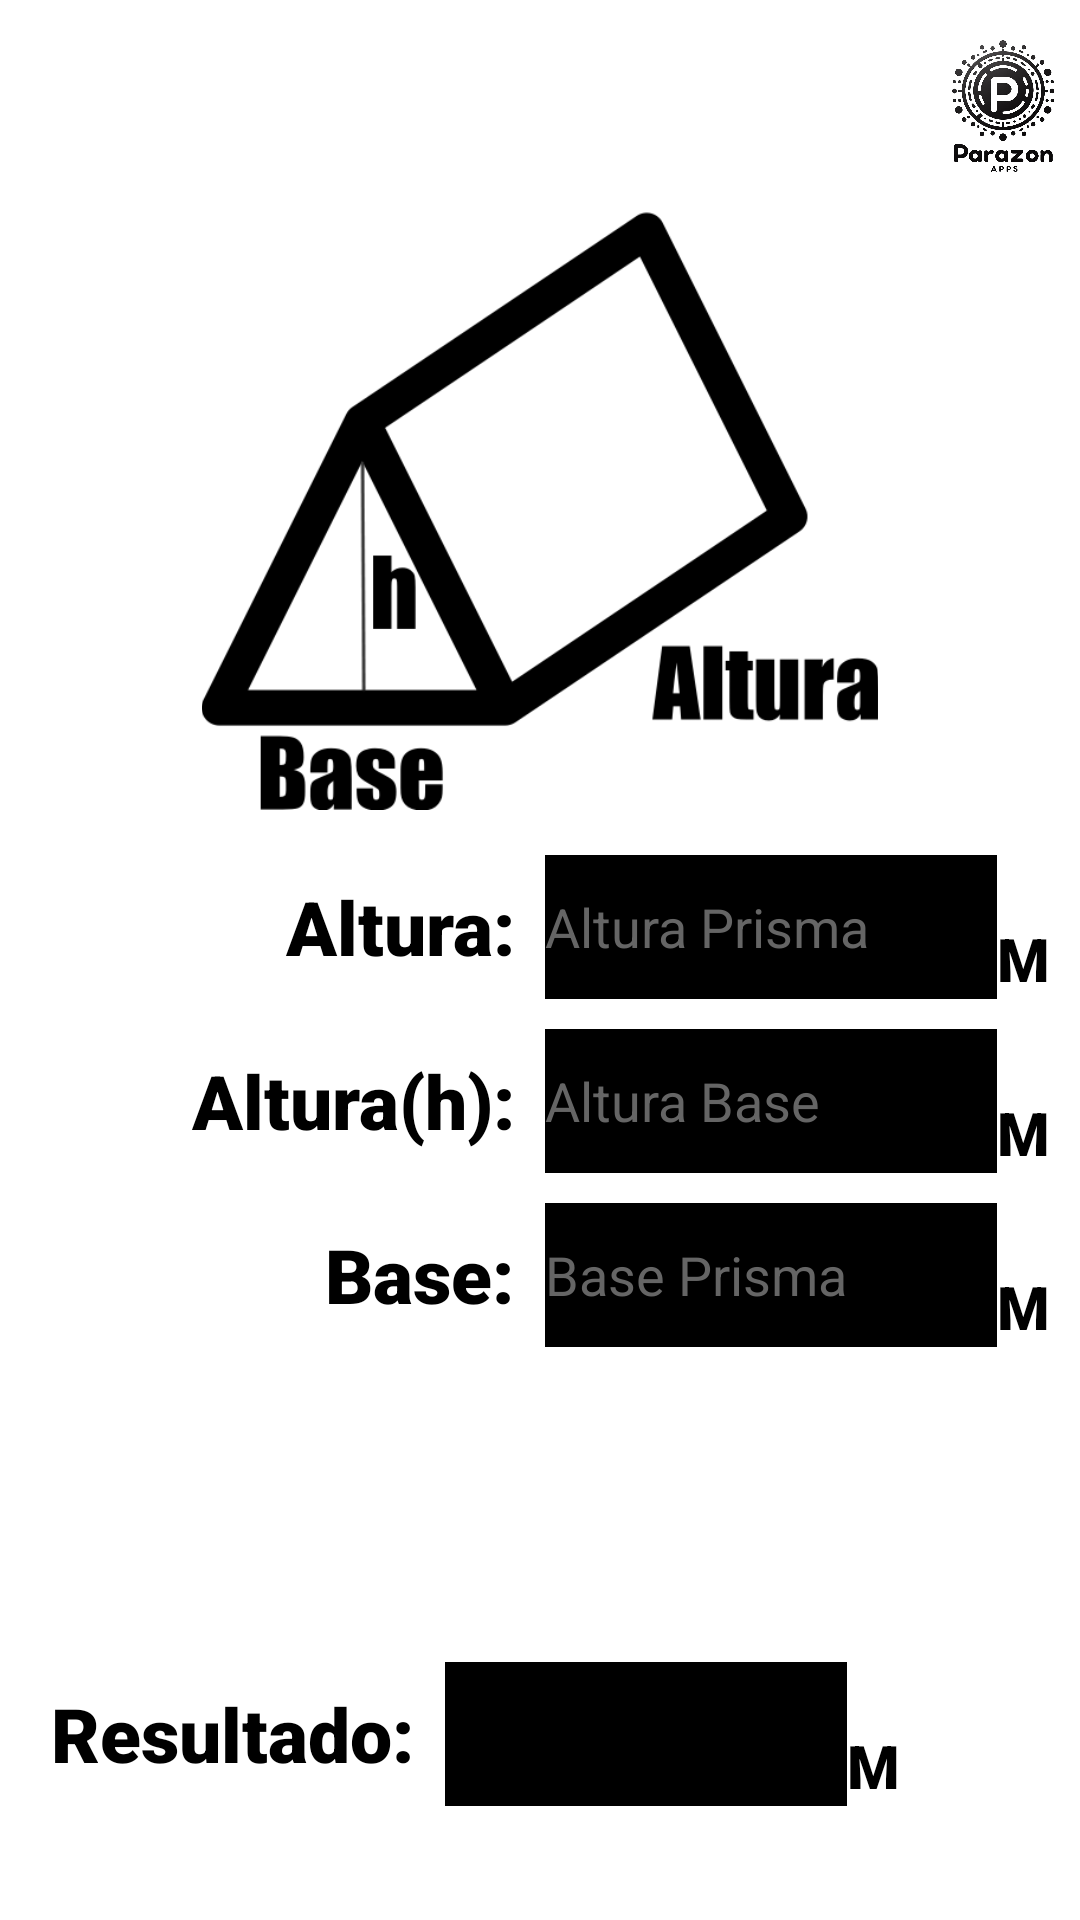

Produce the Android XML layout that renders to this screen, including the resource entries it uses.
<!-- AndroidManifest.xml: application theme Base.Theme.ConcretosChile -->
<!-- res/layout/activity_volumen_triangular.xml -->
<?xml version="1.0" encoding="utf-8"?>
<androidx.constraintlayout.widget.ConstraintLayout xmlns:android="http://schemas.android.com/apk/res/android"
    xmlns:tools="http://schemas.android.com/tools"
    android:layout_width="match_parent"
    android:layout_height="match_parent"
    tools:context=".Calculo.VolumenTriangular">

    <TableLayout
        android:layout_width="match_parent"
        android:layout_height="match_parent"
        >

        <TableRow
            android:layout_width="match_parent"
            android:layout_height="match_parent" >

            <ImageView
                android:id="@+id/config"
                android:layout_width="0dp"
                android:layout_height="match_parent"
                android:layout_weight="1"
                android:contentDescription="@string/boton_configuracion"
                android:src="@drawable/configuraciones"
                tools:ignore="MissingConstraints" />

            <Space
                android:layout_width="250dp"
                android:layout_height="wrap_content" />

            <ImageView
                android:id="@+id/imageView"
                android:layout_width="0dp"
                android:layout_height="70dp"
                android:layout_weight="1"
                android:contentDescription="@string/empresa_imagen"
                android:src="@drawable/empresa"
                tools:ignore="MissingConstraints" />
        </TableRow>

        <TableRow
            android:layout_width="match_parent"
            android:layout_height="match_parent"
            android:gravity="center">

            <ImageView
                android:id="@+id/imageView2"
                android:layout_width="wrap_content"
                android:contentDescription="@string/triangular_imagen"
                android:src="@drawable/triangular"
                android:layout_height="200sp"
                android:layout_marginRight="10sp"
                android:layout_marginLeft="10sp"
                android:layout_weight="1" />
        </TableRow>

        <TableRow
            android:layout_width="match_parent"
            android:layout_height="match_parent"
            android:gravity="center"
            android:layout_marginTop="15dp">

            <TextView
                android:id="@+id/textView31"
                android:layout_width="wrap_content"
                android:layout_height="wrap_content"
                android:fontFamily="sans-serif-black"
                android:text="@string/altura"
                android:textColor="@color/black"
                android:gravity="end"
                android:textSize="25sp"
                android:layout_marginEnd="10sp"
                android:layout_weight="2" />

            <EditText
                android:id="@+id/IngresoAlturaTriangular"
                android:layout_width="match_parent"
                android:layout_height="48dp"
                android:background="@color/black"
                android:ems="10"
                android:inputType="numberDecimal"
                android:textColor="@color/white"
                android:layout_weight="1"
                android:hint="@string/altura_prisma"
                android:textColorHint="@color/gray"
                android:importantForAutofill="no" />

            <TextView
                android:id="@+id/textView35"
                android:layout_width="match_parent"
                android:layout_height="match_parent"
                android:fontFamily="sans-serif-black"
                android:textColor="@color/black"
                android:text="@string/m"
                android:layout_marginEnd="10dp"
                android:textSize="20sp"
                android:gravity="bottom" />
        </TableRow>

        <TableRow
            android:layout_width="match_parent"
            android:layout_height="match_parent"
            android:gravity="center"
            android:layout_marginTop="10dp">

            <TextView
                android:id="@+id/textView32"
                android:layout_width="wrap_content"
                android:layout_height="wrap_content"
                android:fontFamily="sans-serif-black"
                android:text="@string/altura_h"
                android:textColor="@color/black"
                android:gravity="end"
                android:textSize="25sp"
                android:layout_marginEnd="10sp"
                android:layout_weight="2" />

            <EditText
                android:id="@+id/IngresoAlturaBaseTriangular"
                android:layout_width="match_parent"
                android:layout_height="48dp"
                android:background="@color/black"
                android:ems="10"
                android:inputType="numberDecimal"
                android:textColor="@color/white"
                android:layout_weight="1"
                android:hint="@string/altura_base"
                android:textColorHint="@color/gray"
                android:importantForAutofill="no" />

            <TextView
                android:id="@+id/textView36"
                android:layout_width="match_parent"
                android:layout_height="match_parent"
                android:fontFamily="sans-serif-black"
                android:textColor="@color/black"
                android:text="@string/m"
                android:layout_marginEnd="10dp"
                android:textSize="20sp"
                android:gravity="bottom" />
        </TableRow>

        <TableRow
            android:layout_width="match_parent"
            android:layout_height="match_parent"
            android:gravity="center"
            android:layout_marginTop="10dp">

            <TextView
                android:id="@+id/textView33"
                android:layout_width="wrap_content"
                android:layout_height="wrap_content"
                android:fontFamily="sans-serif-black"
                android:text="@string/base"
                android:textColor="@color/black"
                android:gravity="end"
                android:textSize="25sp"
                android:layout_marginEnd="10sp"
                android:layout_weight="2" />

            <EditText
                android:id="@+id/IngresoBaseTriangular"
                android:layout_width="match_parent"
                android:layout_height="48dp"
                android:background="@color/black"
                android:ems="10"
                android:inputType="numberDecimal"
                android:textColor="@color/white"
                android:layout_weight="1"
                android:hint="@string/base_prisma"
                android:textColorHint="@color/gray"
                android:importantForAutofill="no" />

            <TextView
                android:layout_width="match_parent"
                android:layout_height="match_parent"
                android:fontFamily="sans-serif-black"
                android:textColor="@color/black"
                android:text="@string/m"
                android:layout_marginEnd="10dp"
                android:textSize="20sp"
                android:gravity="bottom" />
        </TableRow>

        <TableRow
            android:layout_width="match_parent"
            android:layout_height="match_parent"
            android:gravity="center"
            android:layout_marginTop="10sp">

            <Button
                android:id="@+id/CalcularTriangular"
                style="@style/Widget.Material3.Button"
                android:layout_width="match_parent"
                android:layout_height="70dp"
                android:layout_marginLeft="48dp"
                android:layout_marginTop="10dp"
                android:layout_marginRight="48dp"
                android:backgroundTint="@color/black"
                android:fontFamily="sans-serif-black"
                android:text="@string/calcular"
                android:textColor="@color/white"
                android:textSize="20sp" />
        </TableRow>

        <TableRow
            android:layout_width="match_parent"
            android:layout_height="match_parent"
            android:gravity="center"
            android:layout_marginTop="15dp">

            <TextView
                android:id="@+id/textView34"
                android:layout_width="wrap_content"
                android:layout_height="wrap_content"
                android:fontFamily="sans-serif-black"
                android:text="@string/resultado"
                android:textColor="@color/black"
                android:gravity="end"
                android:textSize="25sp"
                android:layout_marginEnd="10dp"
                android:layout_weight="2" />

            <EditText
                android:id="@+id/ResultadoVolTriangular"
                android:layout_width="match_parent"
                android:layout_height="48dp"
                android:background="@color/black"
                android:ems="10"
                android:enabled="false"
                android:inputType="numberDecimal"
                android:textColor="@color/white"
                android:layout_weight="1"
                android:importantForAutofill="no" />

            <TextView
                android:layout_width="match_parent"
                android:layout_height="match_parent"
                android:fontFamily="sans-serif-black"
                android:textColor="@color/black"
                android:text="@string/m"
                android:layout_marginEnd="10dp"
                android:textSize="20sp"
                android:gravity="bottom" />

            <ImageView
                android:id="@+id/btnCopiarT"
                android:layout_width="40dp"
                android:layout_height="40dp"
                android:layout_marginEnd="10dp"
                android:gravity="center"
                android:src="@drawable/copiar"
                android:contentDescription="@string/copiar" />
        </TableRow>
    </TableLayout>


</androidx.constraintlayout.widget.ConstraintLayout>
<!-- resources referenced by this layout -->
<resources>
  <color name="black">#FF000000</color>
  <color name="gray">#656565</color>
  <color name="white">#FFFFFFFF</color>
  <!-- drawable empresa: png bitmap (drawable, 259559 bytes) -->
  <!-- drawable triangular: png bitmap (drawable, 16322 bytes) -->
  <string name="altura">Altura:</string>
  <string name="altura_base">Altura Base</string>
  <string name="altura_h">Altura(h):</string>
  <string name="altura_prisma">Altura Prisma</string>
  <string name="base">Base:</string>
  <string name="base_prisma">Base Prisma</string>
  <string name="boton_configuracion">Boton Configuración</string>
  <string name="calcular">Calcular</string>
  <string name="copiar">Copiar</string>
  <string name="empresa_imagen">Empresa_Imagen</string>
  <string name="m">M</string>
  <string name="resultado">Resultado:</string>
  <string name="triangular_imagen">Triangular_Imagen</string>
  <style name="Base.Theme.ConcretosChile" parent="Theme.MaterialComponents.Light.DarkActionBar">
          
          <item name="colorPrimary">@color/black</item>
          <item name="colorPrimaryVariant">@color/black</item>
          <item name="colorOnPrimary">@color/white</item>
          
          <item name="colorSecondary">@color/teal_200</item>
          <item name="colorSecondaryVariant">@color/teal_700</item>
          <item name="colorOnSecondary">@color/black</item>
          
          <item name="android:statusBarColor">?attr/colorPrimaryVariant</item>
          
          
          <item name="windowActionBar">false</item>
          <item name="windowNoTitle">true</item>
      </style>
  <color name="teal_200">#FF03DAC5</color>
  <color name="teal_700">#FF018786</color>
</resources>
